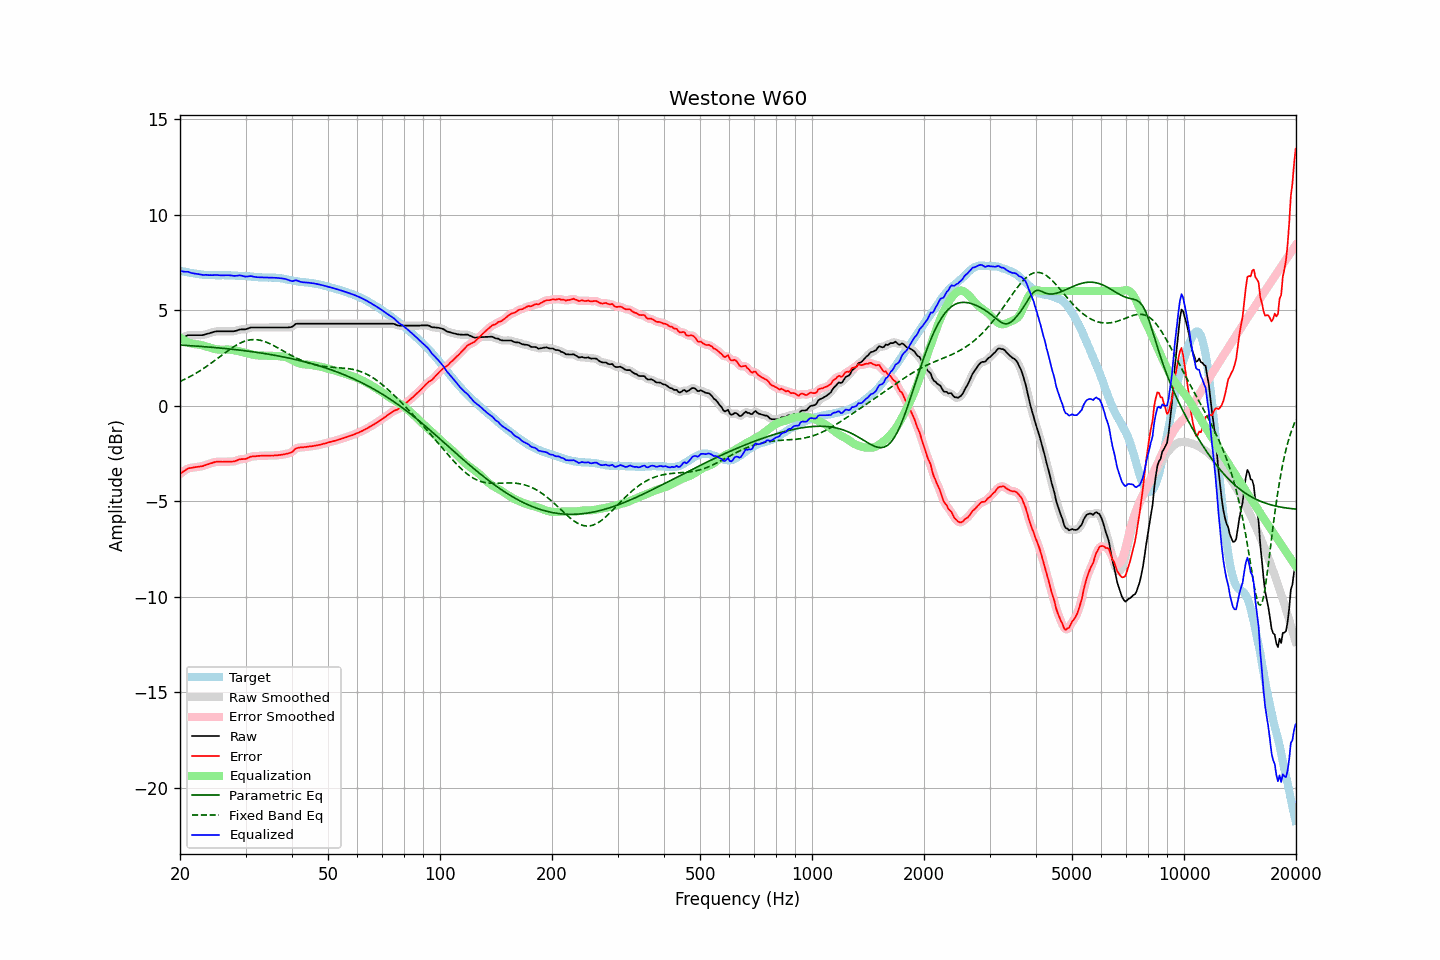

Source data for this figure (header and first rows):
frequency, raw, error, smoothed, error_smoothed, equalization, parametric_eq, fixed_band_eq, equalized_raw, equalized_smoothed, target
20.00, 3.49, -3.57, 3.48, -3.57, 3.56, 3.17, 1.26, 7.05, 7.04, 7.06
20.20, 3.53, -3.51, 3.53, -3.51, 3.50, 3.16, 1.30, 7.03, 7.03, 7.04
20.40, 3.57, -3.45, 3.57, -3.45, 3.45, 3.16, 1.34, 7.02, 7.02, 7.02
20.61, 3.61, -3.40, 3.61, -3.39, 3.40, 3.15, 1.38, 7.01, 7.01, 7.01
20.81, 3.65, -3.34, 3.65, -3.34, 3.35, 3.15, 1.42, 7.00, 7.00, 6.99
21.02, 3.69, -3.29, 3.68, -3.29, 3.32, 3.14, 1.47, 7.00, 6.99, 6.97
21.23, 3.69, -3.27, 3.69, -3.27, 3.28, 3.14, 1.51, 6.97, 6.97, 6.95
21.44, 3.69, -3.25, 3.69, -3.25, 3.25, 3.13, 1.56, 6.94, 6.94, 6.94
21.66, 3.69, -3.24, 3.69, -3.24, 3.23, 3.13, 1.60, 6.92, 6.92, 6.93
21.87, 3.69, -3.22, 3.69, -3.23, 3.22, 3.12, 1.65, 6.91, 6.91, 6.91
22.09, 3.69, -3.21, 3.69, -3.21, 3.21, 3.12, 1.70, 6.90, 6.90, 6.90
22.31, 3.69, -3.20, 3.69, -3.20, 3.20, 3.11, 1.75, 6.89, 6.89, 6.89
22.54, 3.69, -3.19, 3.69, -3.19, 3.19, 3.10, 1.80, 6.88, 6.87, 6.88
22.76, 3.69, -3.18, 3.69, -3.18, 3.17, 3.10, 1.86, 6.86, 6.86, 6.87
22.99, 3.69, -3.17, 3.69, -3.16, 3.15, 3.09, 1.91, 6.84, 6.85, 6.86
23.22, 3.71, -3.14, 3.71, -3.14, 3.13, 3.09, 1.97, 6.84, 6.84, 6.84
23.45, 3.74, -3.10, 3.73, -3.11, 3.10, 3.08, 2.02, 6.84, 6.84, 6.84
23.69, 3.76, -3.07, 3.76, -3.08, 3.08, 3.07, 2.08, 6.84, 6.84, 6.83
23.92, 3.78, -3.05, 3.78, -3.05, 3.05, 3.07, 2.14, 6.83, 6.83, 6.83
24.16, 3.81, -3.02, 3.81, -3.02, 3.02, 3.06, 2.20, 6.83, 6.83, 6.83
24.40, 3.83, -3.00, 3.83, -2.99, 2.99, 3.05, 2.26, 6.82, 6.83, 6.83
24.65, 3.86, -2.97, 3.86, -2.97, 2.97, 3.04, 2.32, 6.83, 6.83, 6.83
24.89, 3.88, -2.95, 3.88, -2.95, 2.96, 3.04, 2.39, 6.84, 6.83, 6.82
25.14, 3.89, -2.93, 3.89, -2.93, 2.94, 3.03, 2.45, 6.83, 6.83, 6.82
25.39, 3.89, -2.93, 3.89, -2.93, 2.94, 3.02, 2.51, 6.82, 6.83, 6.82
25.65, 3.89, -2.93, 3.89, -2.93, 2.93, 3.01, 2.58, 6.82, 6.82, 6.82
25.91, 3.89, -2.94, 3.89, -2.93, 2.93, 3.01, 2.64, 6.82, 6.82, 6.83
26.16, 3.89, -2.94, 3.89, -2.94, 2.93, 3.00, 2.70, 6.82, 6.82, 6.82
26.43, 3.89, -2.93, 3.89, -2.94, 2.93, 2.99, 2.77, 6.82, 6.82, 6.82
26.69, 3.89, -2.93, 3.89, -2.93, 2.94, 2.98, 2.83, 6.82, 6.82, 6.82
26.96, 3.89, -2.93, 3.89, -2.93, 2.94, 2.97, 2.89, 6.82, 6.82, 6.82
27.23, 3.89, -2.93, 3.89, -2.93, 2.93, 2.96, 2.95, 6.82, 6.82, 6.82
27.50, 3.89, -2.93, 3.89, -2.93, 2.92, 2.95, 3.01, 6.81, 6.81, 6.81
27.77, 3.89, -2.92, 3.89, -2.92, 2.91, 2.94, 3.06, 6.79, 6.80, 6.81
28.05, 3.90, -2.91, 3.90, -2.91, 2.89, 2.94, 3.11, 6.79, 6.79, 6.81
28.33, 3.92, -2.88, 3.92, -2.88, 2.87, 2.93, 3.16, 6.79, 6.80, 6.80
28.62, 3.95, -2.85, 3.95, -2.85, 2.86, 2.92, 3.21, 6.81, 6.81, 6.79
28.90, 3.98, -2.81, 3.97, -2.82, 2.84, 2.91, 3.26, 6.82, 6.81, 6.79
29.19, 3.99, -2.80, 3.99, -2.80, 2.82, 2.90, 3.30, 6.81, 6.80, 6.79
29.48, 3.99, -2.80, 3.99, -2.80, 2.80, 2.89, 3.33, 6.78, 6.78, 6.78
29.78, 3.99, -2.79, 3.99, -2.79, 2.77, 2.88, 3.36, 6.76, 6.76, 6.78
30.08, 4.00, -2.78, 4.00, -2.77, 2.75, 2.86, 3.39, 6.75, 6.75, 6.78
30.38, 4.03, -2.75, 4.03, -2.74, 2.73, 2.85, 3.42, 6.76, 6.76, 6.78
30.68, 4.06, -2.70, 4.06, -2.71, 2.71, 2.84, 3.43, 6.77, 6.77, 6.76
30.99, 4.09, -2.67, 4.08, -2.68, 2.69, 2.83, 3.45, 6.78, 6.77, 6.76
31.30, 4.09, -2.66, 4.09, -2.66, 2.67, 2.82, 3.45, 6.76, 6.76, 6.74
31.61, 4.09, -2.65, 4.09, -2.65, 2.66, 2.81, 3.46, 6.74, 6.75, 6.74
31.93, 4.09, -2.65, 4.09, -2.64, 2.64, 2.80, 3.45, 6.73, 6.73, 6.74
32.24, 4.09, -2.63, 4.09, -2.64, 2.63, 2.78, 3.45, 6.72, 6.72, 6.72
32.57, 4.09, -2.63, 4.09, -2.63, 2.63, 2.77, 3.43, 6.71, 6.71, 6.72
32.89, 4.09, -2.62, 4.09, -2.62, 2.62, 2.76, 3.42, 6.71, 6.71, 6.71
33.22, 4.09, -2.62, 4.09, -2.62, 2.62, 2.75, 3.40, 6.71, 6.71, 6.71
33.55, 4.09, -2.62, 4.09, -2.62, 2.62, 2.73, 3.37, 6.71, 6.71, 6.70
33.89, 4.09, -2.62, 4.09, -2.62, 2.62, 2.72, 3.34, 6.70, 6.70, 6.71
34.23, 4.09, -2.61, 4.09, -2.61, 2.61, 2.71, 3.31, 6.70, 6.70, 6.70
34.57, 4.09, -2.61, 4.09, -2.61, 2.61, 2.69, 3.27, 6.70, 6.70, 6.70
34.92, 4.09, -2.61, 4.09, -2.61, 2.61, 2.68, 3.24, 6.70, 6.70, 6.70
35.27, 4.09, -2.61, 4.09, -2.61, 2.61, 2.66, 3.20, 6.70, 6.70, 6.70
35.62, 4.09, -2.61, 4.09, -2.61, 2.61, 2.65, 3.15, 6.70, 6.70, 6.70
35.97, 4.09, -2.61, 4.09, -2.60, 2.60, 2.63, 3.11, 6.69, 6.69, 6.69
... 635 more rows
